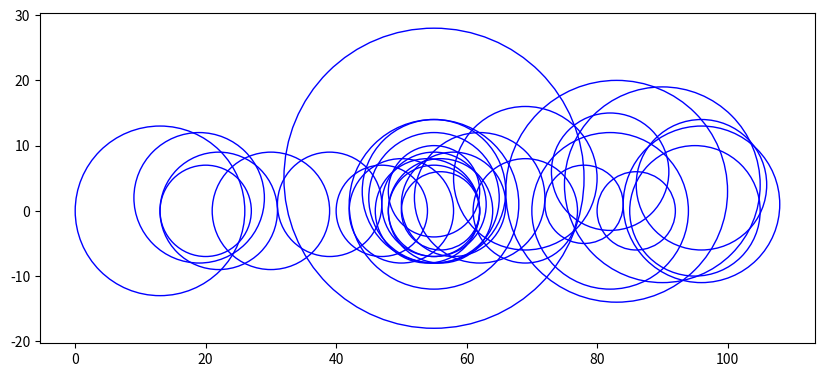

Here is the Python script that generated this plot:
import matplotlib.pyplot as plt


fig = plt.figure(figsize=(10, 8), facecolor='w')


def plotCircle(x, y, radius, color, alphaval):
    # circle = plt.Circle((x, y), radius=radius, fc=color, alpha=alphaval)
    # fig.gca().add_patch(circle)
    nofcircle = plt.Circle((x, y), radius=radius, ec=color, fill=False)
    fig.gca().add_patch(nofcircle)


x = [55, 83, 90, 13, 55, 82, 96, 55, 69, 19, 55, 95, 62, 96, 82, 30, 22, 39, 54, 50, 69, 56, 58, 55, 55, 47, 55, 20, 86, 78, 56]
y = [5, 3, 4, 0, 1, 0, 1, 3, 5, 2, 2, 0, 2, 4, 6, 0, 0, 1, 0, 0, 0, 0, 1, 1, 0, 0, 3, 0, 0, 1, 0]
r = [23, 17, 15, 13, 13, 12, 12, 11, 11, 10, 10, 10, 10, 10, 9, 9, 9, 8, 8, 8, 8, 8, 8, 8, 7, 7, 7, 7, 6, 6, 6]
for i in range(0, len(x)):
    plotCircle(x[i], y[i], r[i], 'b', 0.1)

plt.axis('scaled')
plt.show()